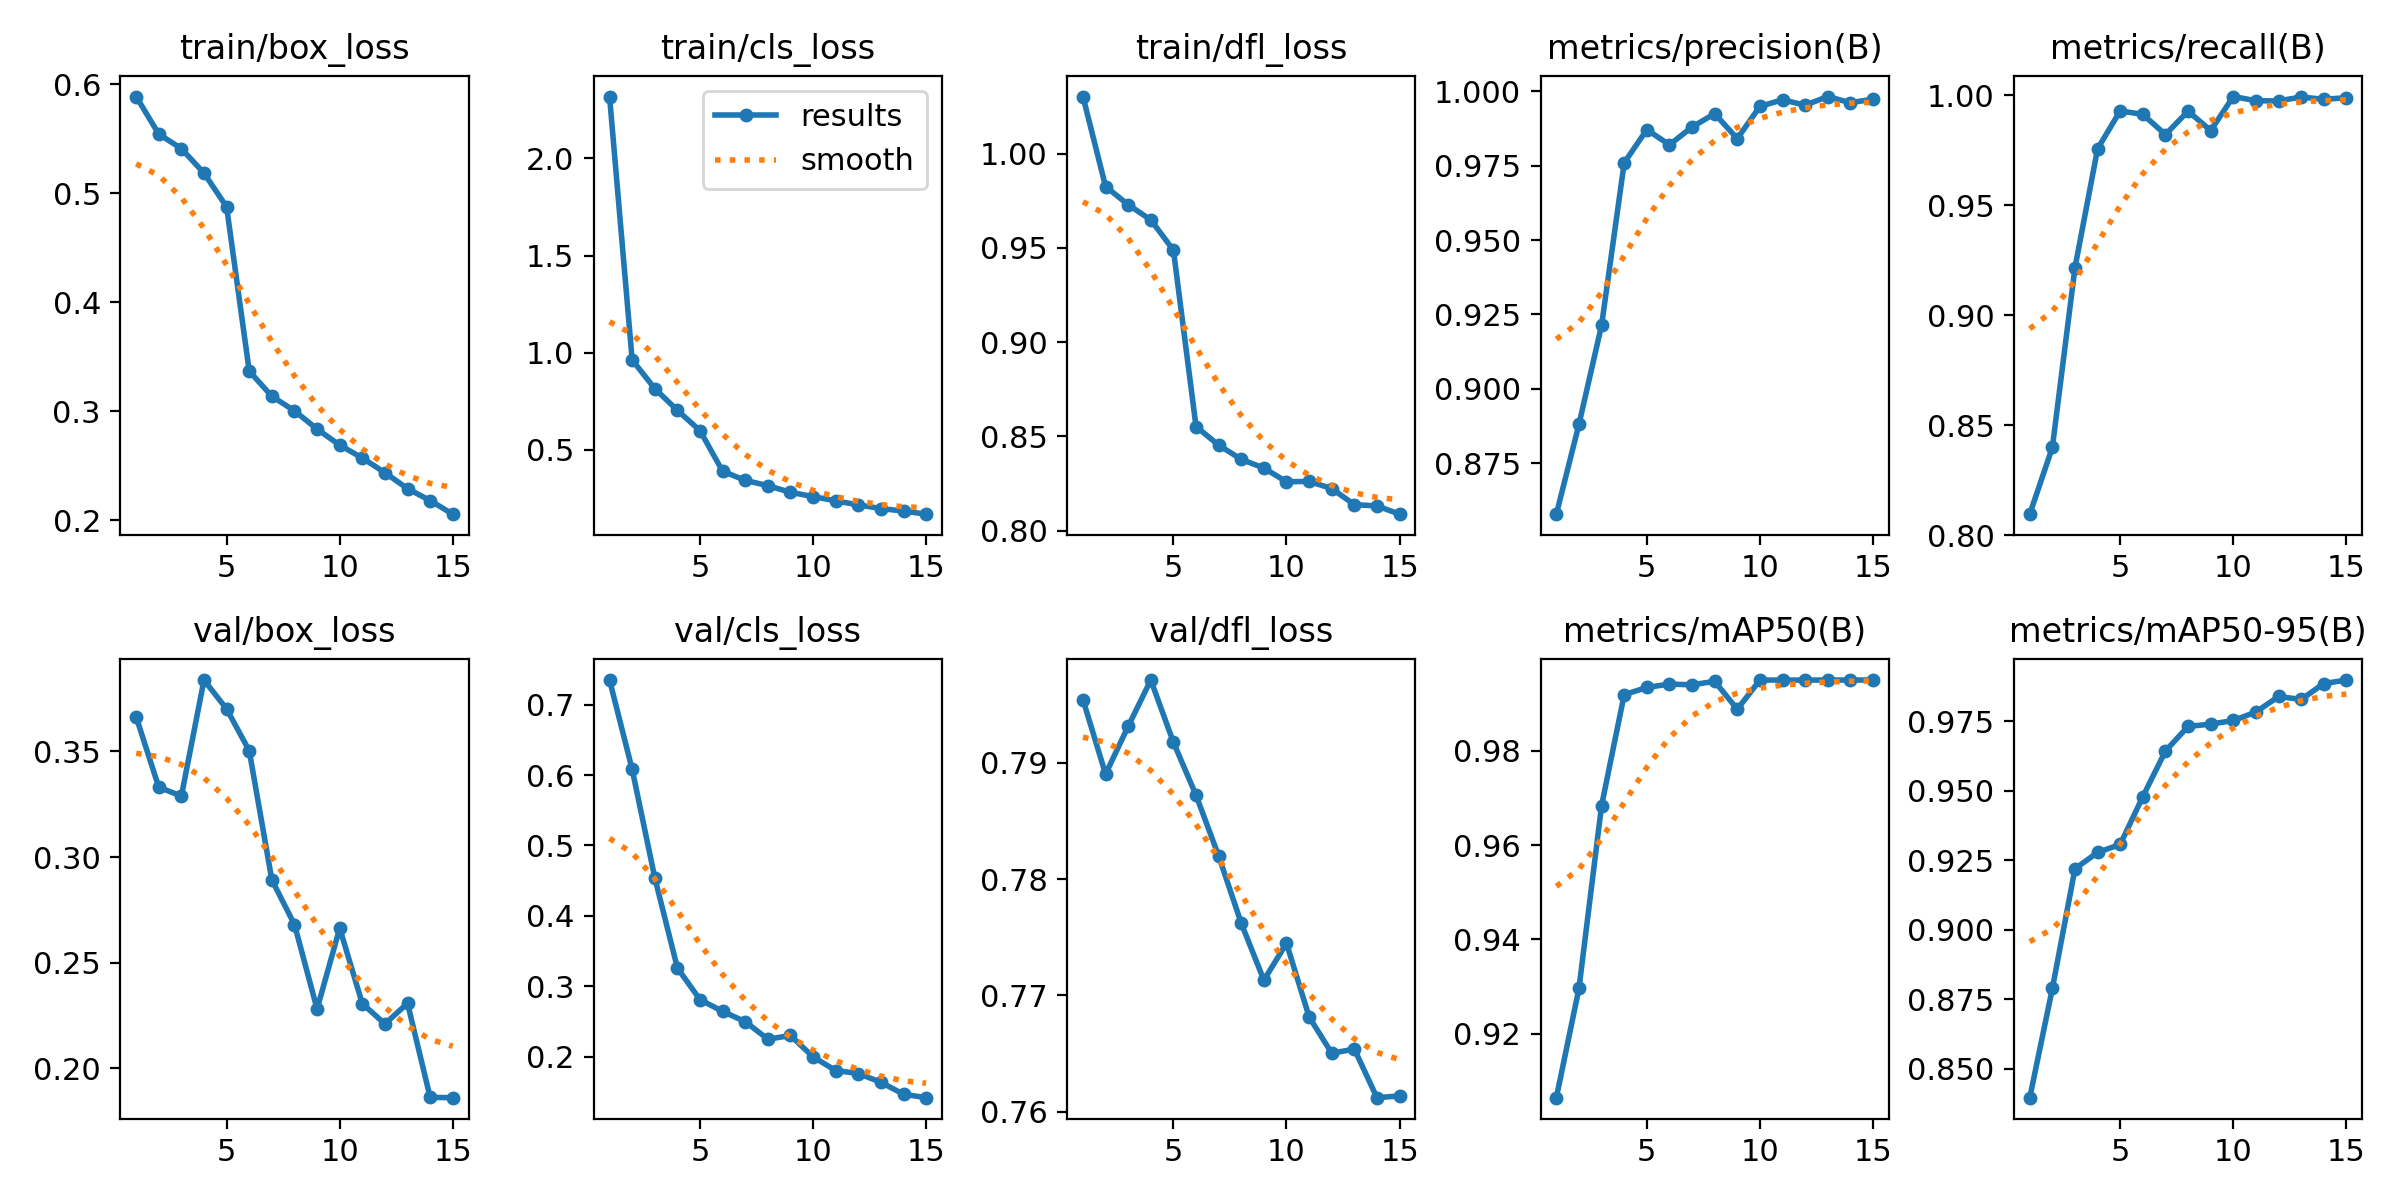

Values plotted in this chart, from the file beside it:
epoch, train/box_loss, train/cls_loss, train/dfl_loss, metrics/precision(B), metrics/recall(B), metrics/mAP50(B), metrics/mAP50-95(B), val/box_loss, val/cls_loss, val/dfl_loss, lr/pg0, lr/pg1, lr/pg2
1, 0.5888, 2.318, 1.03, 0.8578, 0.8095, 0.9064, 0.8396, 0.3663, 0.7349, 0.7954, 0.000208, 0.000208, 0.000208
2, 0.5543, 0.963, 0.9826, 0.8881, 0.8398, 0.9296, 0.8789, 0.333, 0.608, 0.789, 0.0003889, 0.0003889, 0.0003889
3, 0.5409, 0.8155, 0.9729, 0.9214, 0.9216, 0.9684, 0.9219, 0.3288, 0.4541, 0.7931, 0.0005422, 0.0005422, 0.0005422
4, 0.5185, 0.7035, 0.9648, 0.9759, 0.9757, 0.9919, 0.9278, 0.3837, 0.3259, 0.7971, 0.0005012, 0.0005012, 0.0005012
5, 0.4875, 0.5991, 0.9488, 0.9871, 0.9929, 0.9934, 0.9306, 0.37, 0.281, 0.7918, 0.00046, 0.00046, 0.00046
6, 0.3368, 0.3902, 0.8552, 0.982, 0.9913, 0.9941, 0.9478, 0.3503, 0.2643, 0.7872, 0.0004188, 0.0004188, 0.0004188
7, 0.3136, 0.3433, 0.8454, 0.988, 0.9822, 0.994, 0.9642, 0.2892, 0.2497, 0.782, 0.0003775, 0.0003775, 0.0003775
8, 0.3003, 0.3159, 0.8378, 0.9925, 0.9928, 0.9947, 0.9731, 0.2681, 0.2249, 0.7762, 0.0003363, 0.0003363, 0.0003363
9, 0.2836, 0.2818, 0.8332, 0.9841, 0.984, 0.9888, 0.9739, 0.2281, 0.2301, 0.7713, 0.000295, 0.000295, 0.000295
10, 0.2688, 0.2596, 0.8259, 0.995, 0.9995, 0.995, 0.9752, 0.2663, 0.1997, 0.7745, 0.0002538, 0.0002538, 0.0002538
11, 0.257, 0.238, 0.8261, 0.9972, 0.9976, 0.995, 0.9782, 0.2307, 0.1804, 0.7681, 0.0002125, 0.0002125, 0.0002125
12, 0.2435, 0.2169, 0.8223, 0.9953, 0.9975, 0.995, 0.9838, 0.2211, 0.1761, 0.765, 0.0001712, 0.0001712, 0.0001712
13, 0.2289, 0.1982, 0.8138, 0.9983, 0.9993, 0.995, 0.9828, 0.2308, 0.1636, 0.7654, 0.00013, 0.00013, 0.00013
14, 0.218, 0.1853, 0.8131, 0.9962, 0.9982, 0.995, 0.9885, 0.1863, 0.1467, 0.7612, 8.875e-05, 8.875e-05, 8.875e-05
15, 0.2054, 0.1693, 0.8087, 0.9974, 0.9989, 0.995, 0.9897, 0.1862, 0.1418, 0.7613, 4.75e-05, 4.75e-05, 4.75e-05
